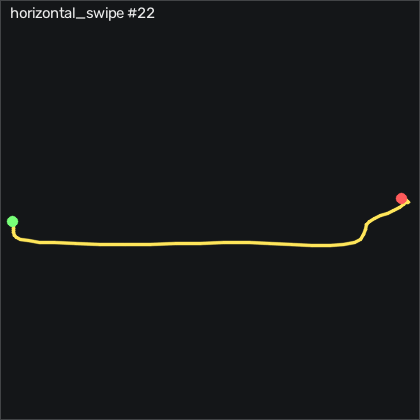

The file beside this chart, header and first rows:
t_s, ax, ay, az, gx, gy, gz, seq
0.00000, -0.886, -0.322, 0.07800, 1.171, -4.399, -2.451, 25647
0.01000, -0.879, -0.333, 0.09400, 1.781, -3.363, -3.427, 25648
0.02100, -0.863, -0.353, 0.106, 1.628, -1.777, -4.067, 25649
0.03000, -0.855, -0.372, 0.104, 1.171, 0.7837, -4.463, 25650
0.04000, -0.874, -0.379, 0.08400, 0.9875, 3.162, -4.341, 25651
0.05000, -0.869, -0.413, 0.07700, 0.01153, 4.198, -3.183, 25652
0.06000, -0.886, -0.448, 0.06300, 0.04253, 4.9, -2.482, 25653
0.07000, -0.897, -0.498, 0.05300, 0.3475, 4.961, -1.597, 25654
0.08000, -0.927, -0.567, 0.03900, 0.7135, 5.326, -1.75, 25655
0.09000, -0.957, -0.648, 0.02600, 0.1035, 6.058, -3.64, 25656
0.1, -0.935, -0.795, -0.02000, 2.939, 10.48, -7.116, 25657
0.11, -0.927, -0.903, -0.05700, 2.665, 14.81, -18.55, 25658
0.12, -0.917, -1.09, -0.146, 1.415, 19.5, -21.96, 25659
0.13, -0.862, -1.299, -0.263, -3.219, 21.67, -22.63, 25660
0.14, -0.808, -1.424, -0.35, 1.811, 22.46, -23.15, 25661
0.151, -0.76, -1.679, -0.401, 7.269, 21.15, -19.52, 25662
0.16, -0.627, -1.91, -0.496, 21.48, 21.82, -11.84, 25663
0.17, -0.532, -2.081, -0.602, 40.19, 19.81, -3.579, 25664
0.18, -0.452, -2.192, -0.638, 72.79, 16.91, 13.74, 25665
0.19, -0.31, -2.165, -0.675, 107.9, 10.94, 40.45, 25666
0.2, -0.176, -2.058, -0.69, 148.9, 6.729, 72.4, 25667
0.21, -0.09900, -1.73, -0.641, 194.2, 7.034, 107.2, 25668
0.22, -0.06600, -1.299, -0.602, 227.5, 6.485, 147.2, 25669
0.23, -0.08100, -0.837, -0.573, 245.5, 4.9, 187.1, 25670
0.24, -0.106, -0.33, -0.495, 243.4, -3.027, 218.5, 25671
0.25, -0.162, 0.199, -0.433, 238.9, -7.783, 235, 25672
0.26, -0.225, 0.553, -0.368, 236.4, -5.497, 237.1, 25673
0.27, -0.326, 0.789, -0.303, 227.7, -3.789, 226.2, 25674
0.281, -0.409, 0.959, -0.27, 221.4, 1.119, 211.5, 25675
0.29, -0.5, 1.098, -0.26, 217.4, 8.314, 197.3, 25676
0.3, -0.583, 1.274, -0.233, 204.8, 8.009, 183.3, 25677
0.31, -0.668, 1.409, -0.181, 191.7, 6.089, 171.8, 25678
0.321, -0.738, 1.498, -0.106, 170.8, 2.491, 163.2, 25679
0.33, -0.784, 1.494, -0.09000, 137.2, -5.863, 159.9, 25680
0.34, -0.823, 1.501, -0.09300, 98.27, -18.55, 163.5, 25681
0.35, -0.848, 1.475, -0.03100, 60.77, -35.04, 165.9, 25682
0.36, -0.855, 1.426, 0.00500, 29.22, -47.11, 162.8, 25683
0.37, -0.875, 1.327, -0.01700, 15.35, -47.66, 149.7, 25684
0.38, -0.92, 1.223, -0.05100, 16.08, -41.9, 125.1, 25685
0.39, -0.955, 1.147, -0.05600, 28.55, -34.67, 95.29, 25686
0.4, -0.97, 1.105, -0.01500, 45.5, -27.88, 66.09, 25687
0.41, -0.967, 1.096, 0.04100, 58.37, -23.52, 42.85, 25688
0.42, -0.939, 1.088, 0.124, 64.19, -23.97, 26.18, 25689
0.43, -0.886, 1.086, 0.217, 61.48, -25.68, 16.21, 25690
0.44, -0.859, 1.047, 0.297, 50.62, -26.11, 11.91, 25691
0.451, -0.811, 0.969, 0.365, 35.32, -26.41, 11.12, 25692
0.46, -0.791, 0.869, 0.382, 19.16, -23.7, 11.48, 25693
0.47, -0.792, 0.743, 0.369, 5.195, -18.61, 11.94, 25694
0.48, -0.804, 0.623, 0.335, -3.433, -12.39, 10.2, 25695
0.491, -0.83, 0.524, 0.27, -6.481, -5.314, 6.878, 25696
0.5, -0.852, 0.449, 0.222, -4.622, -0.03932, 2.884, 25697
0.51, -0.867, 0.409, 0.195, 0.7435, 3.162, -0.5298, 25698
0.52, -0.862, 0.412, 0.181, 6.842, 4.93, -3.061, 25699
0.53, -0.861, 0.434, 0.186, 11.41, 6.698, -4.067, 25700
0.54, -0.875, 0.466, 0.184, 11.84, 7.918, -2.969, 25701
0.55, -0.899, 0.475, 0.155, 7.086, 7.948, 0.1712, 25702
0.56, -0.898, 0.461, 0.145, 0.1035, 4.808, 3.86, 25703
0.57, -0.92, 0.433, 0.128, -6.39, 1.211, 6.451, 25704
0.58, -0.906, 0.41, 0.116, -11.24, -2.357, 8.799, 25705
0.59, -0.898, 0.378, 0.11, -14.13, -4.155, 9.805, 25706
... 20 more rows
